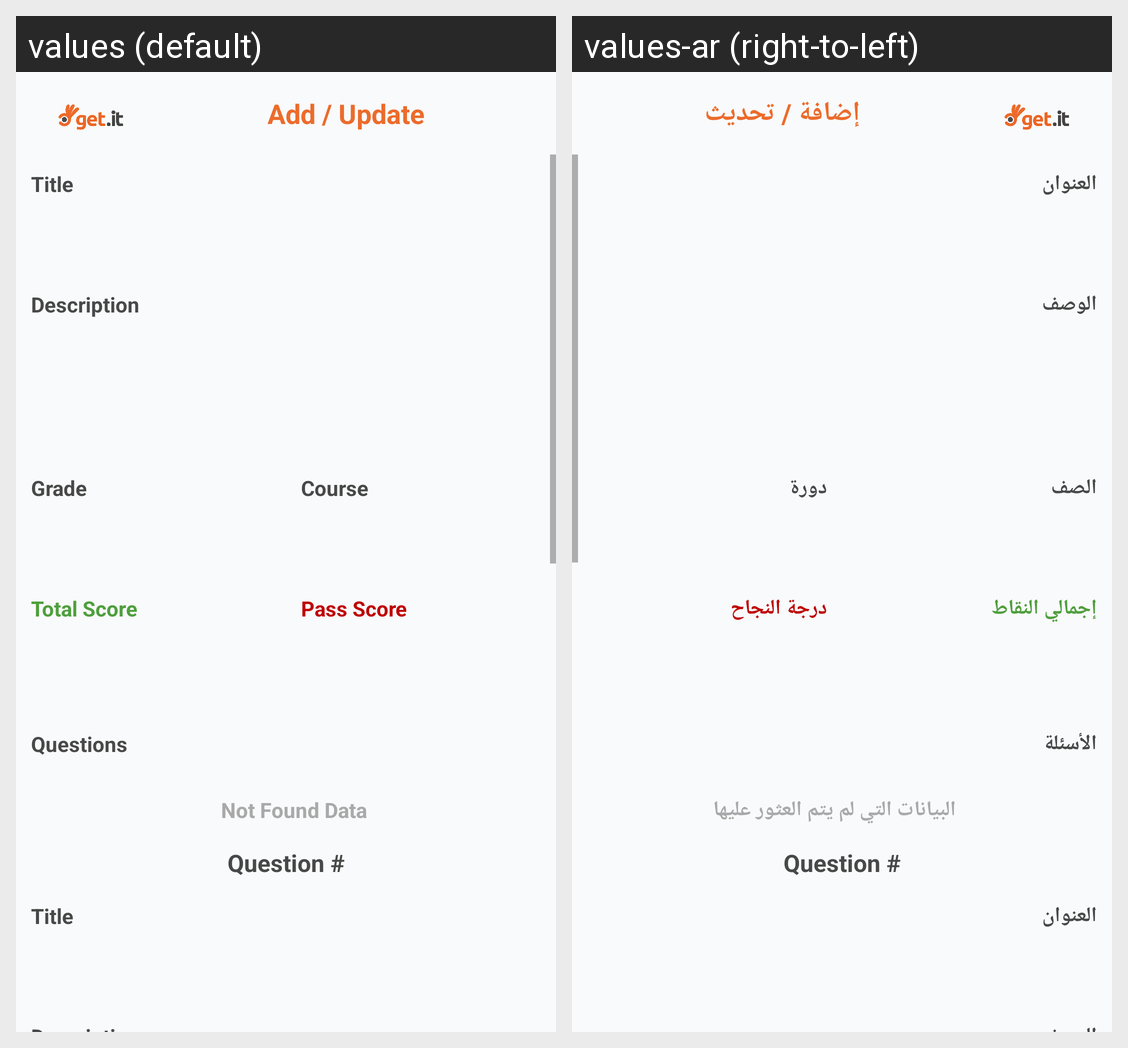

Translations of the strings shown on this Android screen, per locale in the grid:
Android screen res/layout/activity_exam_details.xml rendered under 2 locales, left to right: values (default), values-ar (right-to-left). Device: Nexus 5 (rendered at 1080×1920; each locale shown at half size, 540×960, under a caption strip naming it); theme FullScreenTheme.
Strings drawn on this screen, with the default value and each locale's value (text and hints the layout hard-codes, and strings that could not be matched under every locale, appear in the picture but are not listed):

str_title_add_update
  values: Add / Update
  values-ar: إضافة / تحديث

str_title
  values: Title
  values-ar: العنوان

str_description
  values: Description
  values-ar: الوصف

str_grade
  values: Grade
  values-ar: الصف

str_course
  values: Course
  values-ar: دورة

str_total_score
  values: Total Score
  values-ar: إجمالي النقاط

str_pass_score
  values: Pass Score
  values-ar: درجة النجاح

str_questions_list
  values: Questions
  values-ar: الأسئلة

str_empty_data
  values: Not Found Data
  values-ar: البيانات التي لم يتم العثور عليها
